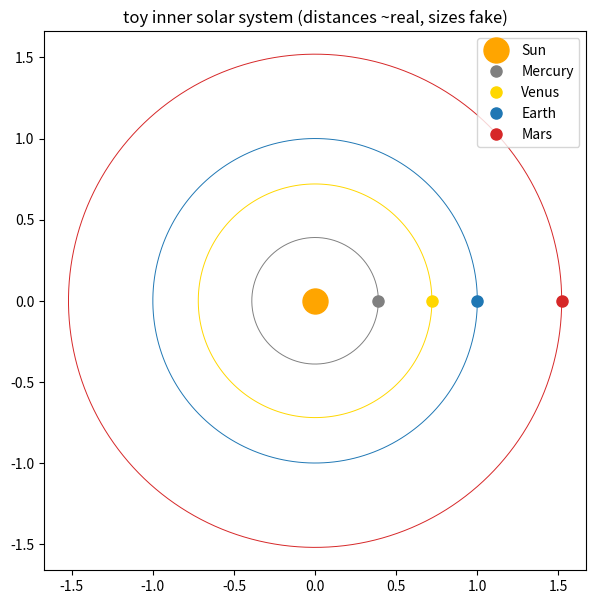

The matplotlib source for this figure: (Note: this script raises an exception after producing the figure.)
# toy solar system, inner planets. units where earths orbit is r=1 (1 AU) and one
# year is the time unit, which makes G*M_sun = 4*pi^2. the planet distances are roughly
# real (in AU) but the SIZES of the dots are totally fake, you couldnt see them otherwise.
# circular orbit speed is v = sqrt(GM/r).

import numpy as np
import matplotlib.pyplot as plt

GM = 4*np.pi**2
planets = {                # name: (orbit radius AU, color)
    "Mercury": (0.39, "gray"),
    "Venus":   (0.72, "gold"),
    "Earth":   (1.00, "tab:blue"),
    "Mars":    (1.52, "tab:red"),
}

plt.figure(figsize=(7,7))
plt.plot(0, 0, "o", color="orange", ms=18, label="Sun")
th = np.linspace(0, 2*np.pi, 200)
for name, (r, c) in planets.items():
    plt.plot(r*np.cos(th), r*np.sin(th), color=c, lw=0.7)   #orbit ring
    plt.plot(r, 0, "o", color=c, ms=8, label=name)          #planet at start
plt.axis("equal"); plt.legend(loc="upper right")
plt.title("toy inner solar system (distances ~real, sizes fake)")
plt.savefig("media/solar_system.png", dpi=110)
plt.show()
